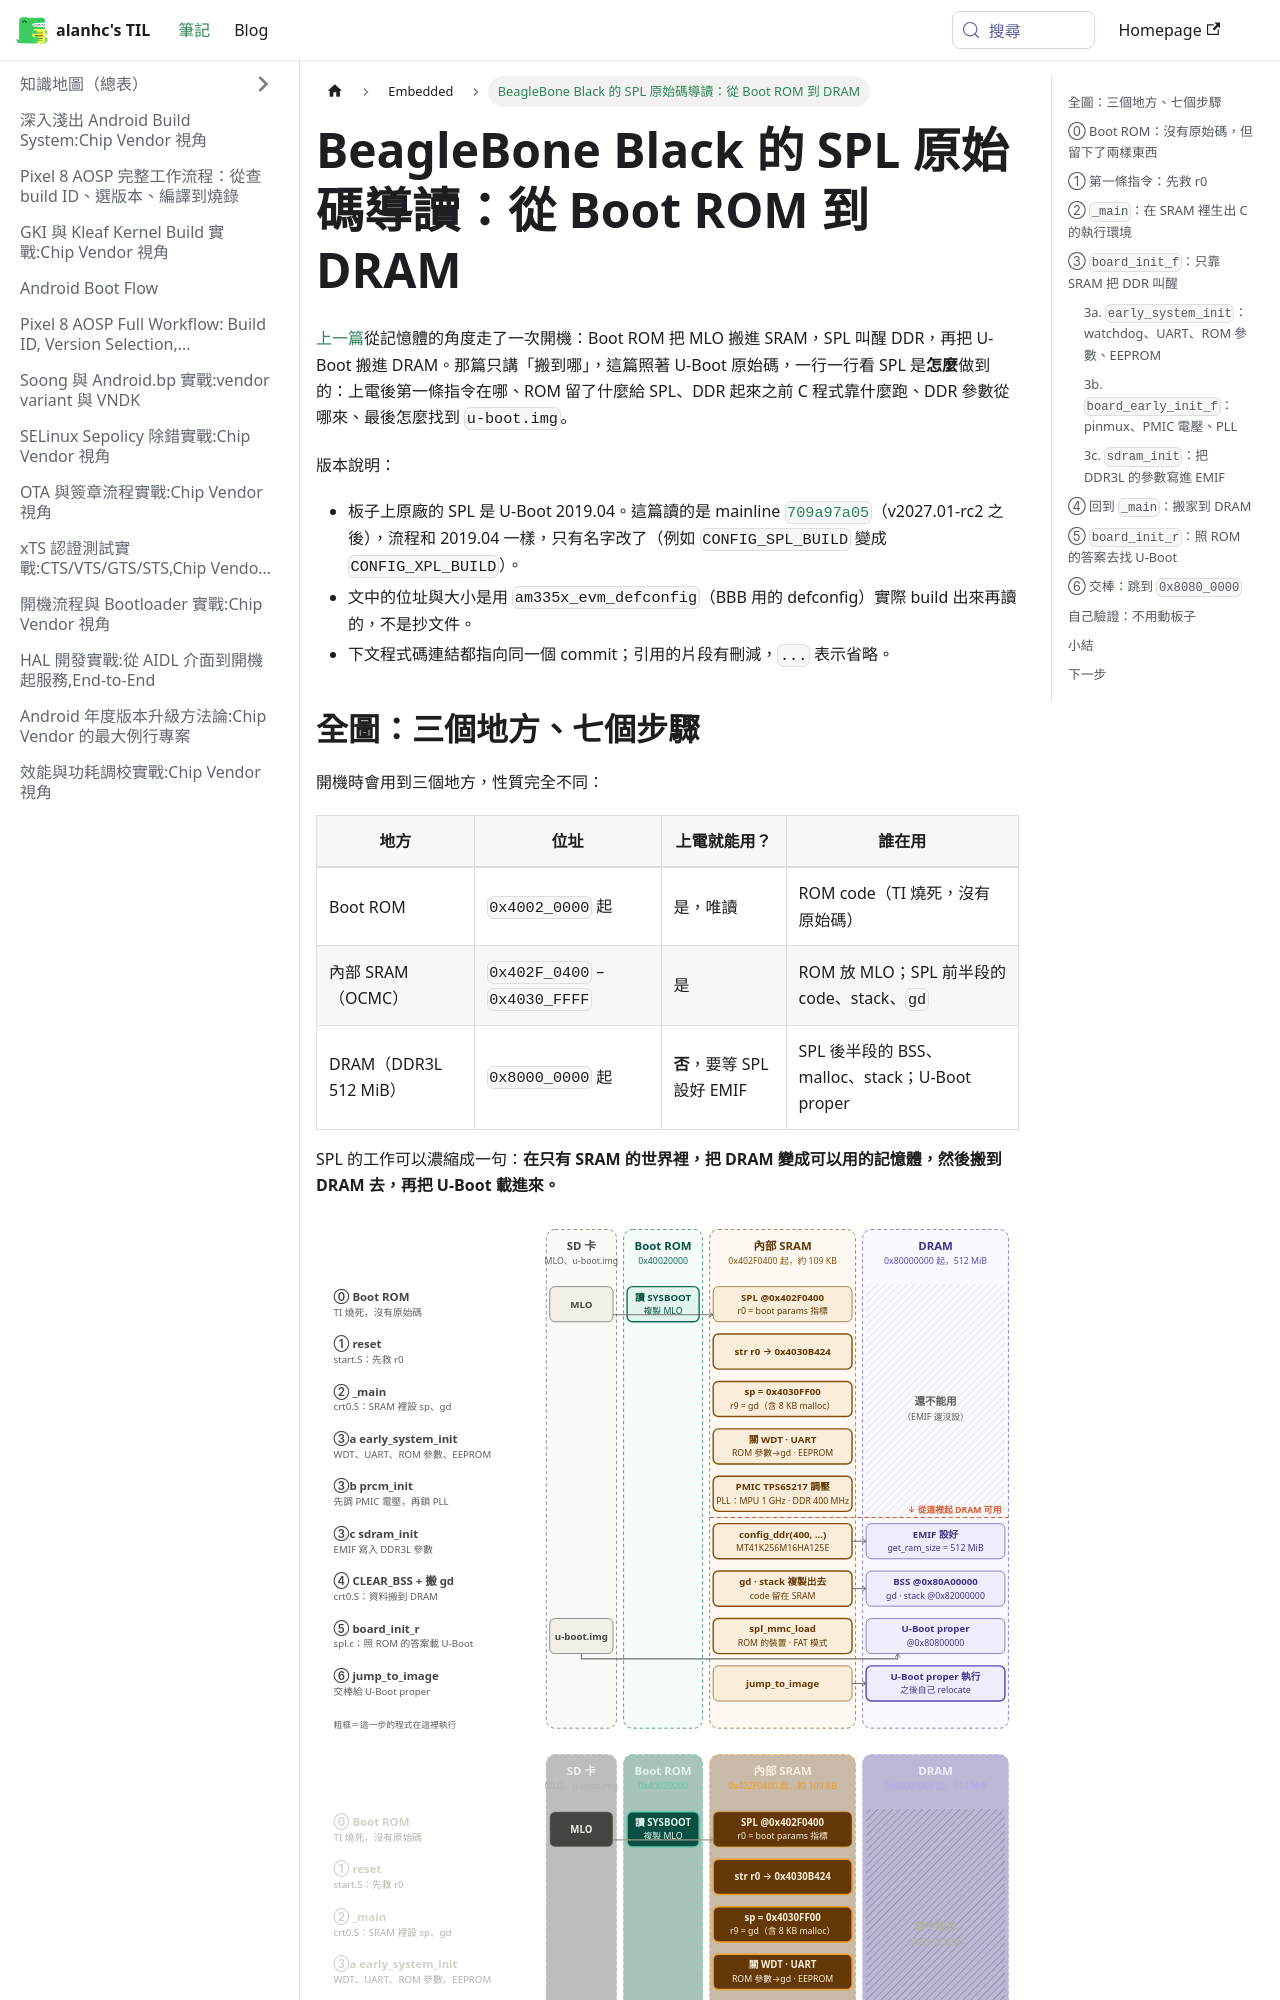

repository: alanhc/til · page: docs/Embedded/bbb-spl-source-walkthrough.html · generator: docusaurus

# BeagleBone Black 的 SPL 原始碼導讀：從 Boot ROM 到 DRAM

[上一篇](./bbb-uboot-bringup.md)從記憶體的角度走了一次開機：Boot ROM 把 MLO 搬進 SRAM，SPL 叫醒 DDR，再把 U-Boot 搬進 DRAM。那篇只講「搬到哪」，這篇照著 U-Boot 原始碼，一行一行看 SPL 是**怎麼**做到的：上電後第一條指令在哪、ROM 留了什麼給 SPL、DDR 起來之前 C 程式靠什麼跑、DDR 參數從哪來、最後怎麼找到 `u-boot.img`。

版本說明：

- 板子上原廠的 SPL 是 U-Boot 2019.04。這篇讀的是 mainline [`709a97a05`](https://github.com/u-boot/u-boot/tree/709a97a05df66e394f40d249105d0baade46f107)（v2027.01-rc2 之後），流程和 2019.04 一樣，只有名字改了（例如 `CONFIG_SPL_BUILD` 變成 `CONFIG_XPL_BUILD`）。
- 文中的位址與大小是用 `am335x_evm_defconfig`（BBB 用的 defconfig）實際 build 出來再讀的，不是抄文件。
- 下文程式碼連結都指向同一個 commit；引用的片段有刪減，`...` 表示省略。
